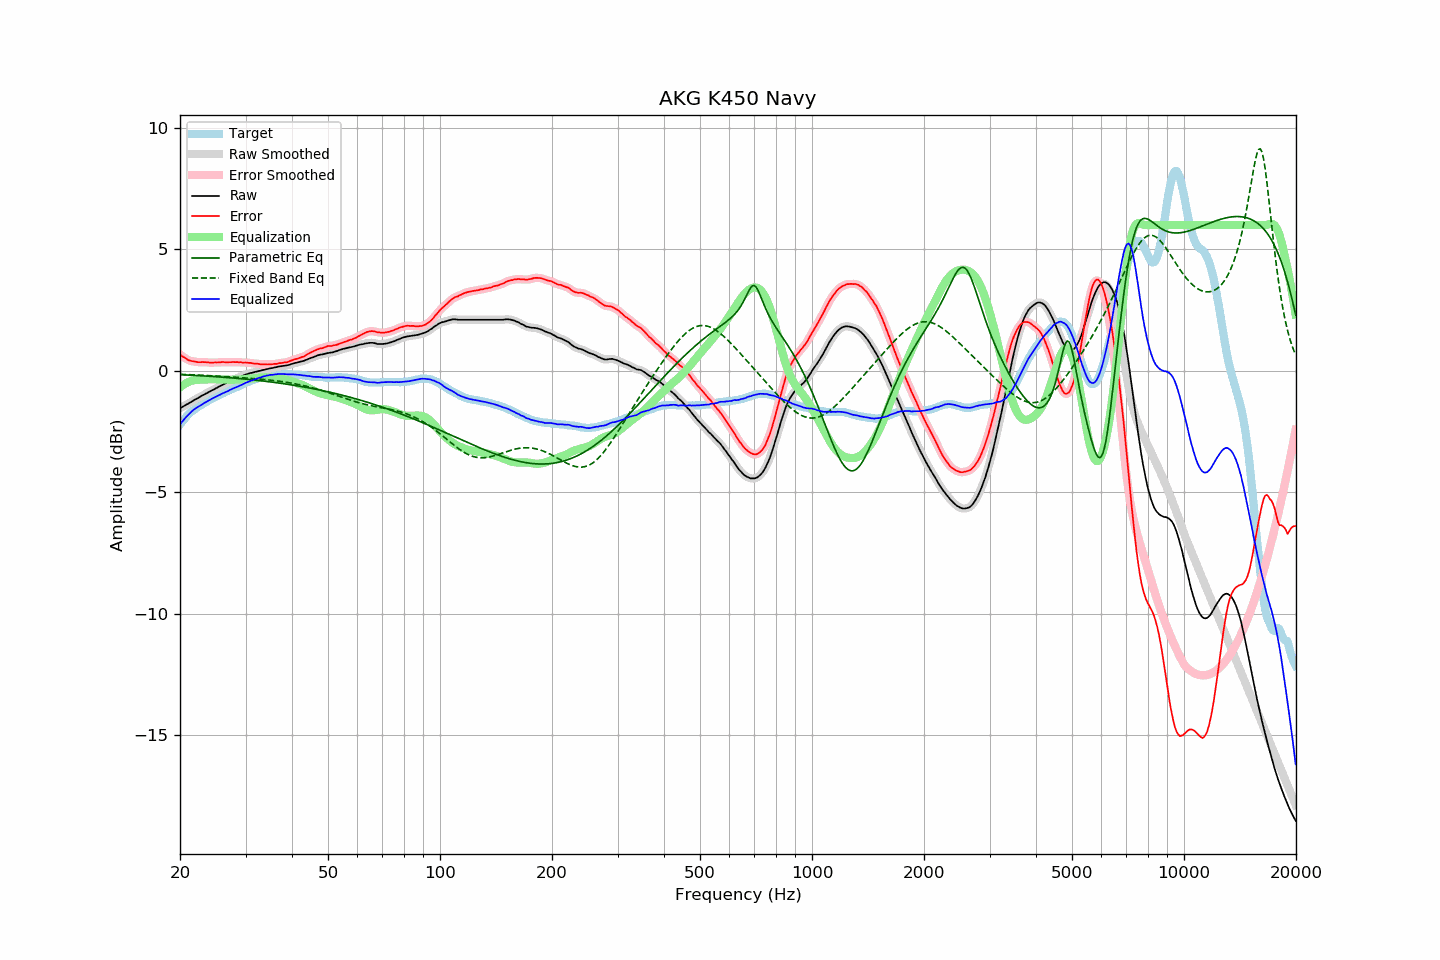

The data file committed next to this chart (first rows):
frequency, raw, error, smoothed, error_smoothed, equalization, parametric_eq, fixed_band_eq, equalized_raw, equalized_smoothed, target
20.00, -1.54, 0.67, -1.53, 0.67, -0.67, -0.16, -0.14, -2.21, -2.21, -2.21
20.20, -1.50, 0.63, -1.50, 0.63, -0.62, -0.16, -0.14, -2.12, -2.12, -2.12
20.40, -1.47, 0.57, -1.46, 0.58, -0.58, -0.16, -0.14, -2.04, -2.04, -2.04
20.61, -1.43, 0.55, -1.43, 0.54, -0.53, -0.16, -0.15, -1.96, -1.96, -1.97
20.81, -1.39, 0.50, -1.39, 0.49, -0.50, -0.17, -0.15, -1.88, -1.89, -1.88
21.02, -1.36, 0.45, -1.35, 0.46, -0.46, -0.17, -0.15, -1.82, -1.82, -1.80
21.23, -1.32, 0.43, -1.31, 0.42, -0.43, -0.17, -0.16, -1.75, -1.75, -1.74
21.44, -1.27, 0.41, -1.28, 0.41, -0.41, -0.18, -0.16, -1.69, -1.69, -1.68
21.66, -1.24, 0.40, -1.23, 0.40, -0.39, -0.18, -0.16, -1.63, -1.63, -1.63
21.87, -1.19, 0.39, -1.20, 0.38, -0.38, -0.18, -0.16, -1.57, -1.58, -1.58
22.09, -1.16, 0.38, -1.16, 0.37, -0.37, -0.19, -0.17, -1.53, -1.53, -1.53
22.31, -1.12, 0.36, -1.12, 0.36, -0.37, -0.19, -0.17, -1.49, -1.49, -1.48
22.54, -1.09, 0.36, -1.08, 0.36, -0.36, -0.20, -0.17, -1.45, -1.45, -1.44
22.76, -1.05, 0.36, -1.05, 0.36, -0.36, -0.20, -0.18, -1.41, -1.41, -1.40
22.99, -1.01, 0.37, -1.01, 0.36, -0.36, -0.20, -0.18, -1.36, -1.37, -1.37
23.22, -0.98, 0.36, -0.97, 0.36, -0.35, -0.21, -0.18, -1.33, -1.33, -1.33
23.45, -0.94, 0.36, -0.94, 0.36, -0.35, -0.21, -0.19, -1.29, -1.29, -1.29
23.69, -0.91, 0.35, -0.90, 0.35, -0.35, -0.22, -0.19, -1.26, -1.25, -1.26
23.92, -0.87, 0.35, -0.87, 0.34, -0.35, -0.22, -0.19, -1.21, -1.21, -1.21
24.16, -0.84, 0.33, -0.83, 0.34, -0.35, -0.22, -0.20, -1.18, -1.18, -1.17
24.40, -0.80, 0.34, -0.80, 0.34, -0.34, -0.23, -0.20, -1.14, -1.14, -1.14
24.65, -0.77, 0.34, -0.76, 0.34, -0.34, -0.23, -0.21, -1.11, -1.11, -1.11
24.89, -0.72, 0.35, -0.73, 0.35, -0.34, -0.24, -0.21, -1.07, -1.07, -1.08
25.14, -0.69, 0.34, -0.69, 0.35, -0.35, -0.24, -0.21, -1.04, -1.04, -1.04
25.39, -0.65, 0.35, -0.66, 0.35, -0.35, -0.25, -0.22, -1.00, -1.01, -1.01
25.65, -0.63, 0.34, -0.62, 0.35, -0.35, -0.25, -0.22, -0.98, -0.97, -0.97
25.91, -0.59, 0.36, -0.59, 0.36, -0.35, -0.26, -0.22, -0.94, -0.94, -0.95
26.16, -0.56, 0.36, -0.56, 0.36, -0.36, -0.26, -0.23, -0.91, -0.91, -0.92
26.43, -0.53, 0.36, -0.53, 0.36, -0.36, -0.27, -0.23, -0.88, -0.88, -0.88
26.69, -0.50, 0.36, -0.50, 0.36, -0.36, -0.27, -0.24, -0.85, -0.85, -0.85
26.96, -0.47, 0.36, -0.46, 0.35, -0.36, -0.28, -0.24, -0.83, -0.82, -0.82
27.23, -0.43, 0.36, -0.43, 0.36, -0.36, -0.28, -0.25, -0.79, -0.79, -0.78
27.50, -0.40, 0.36, -0.40, 0.36, -0.36, -0.29, -0.25, -0.76, -0.76, -0.75
27.77, -0.37, 0.37, -0.36, 0.36, -0.36, -0.29, -0.25, -0.73, -0.73, -0.73
28.05, -0.34, 0.36, -0.34, 0.36, -0.36, -0.30, -0.26, -0.70, -0.70, -0.69
28.33, -0.32, 0.36, -0.31, 0.36, -0.36, -0.30, -0.26, -0.67, -0.67, -0.68
28.62, -0.29, 0.36, -0.28, 0.36, -0.36, -0.31, -0.27, -0.64, -0.64, -0.65
28.90, -0.26, 0.35, -0.26, 0.36, -0.36, -0.32, -0.27, -0.61, -0.61, -0.61
29.19, -0.23, 0.36, -0.23, 0.35, -0.35, -0.32, -0.28, -0.58, -0.58, -0.59
29.48, -0.21, 0.33, -0.20, 0.35, -0.35, -0.33, -0.28, -0.55, -0.55, -0.54
29.78, -0.18, 0.34, -0.17, 0.34, -0.34, -0.33, -0.29, -0.52, -0.52, -0.52
30.08, -0.15, 0.35, -0.15, 0.34, -0.34, -0.34, -0.29, -0.49, -0.49, -0.49
30.38, -0.13, 0.34, -0.12, 0.34, -0.33, -0.35, -0.30, -0.46, -0.46, -0.46
30.68, -0.11, 0.33, -0.11, 0.33, -0.33, -0.35, -0.30, -0.43, -0.43, -0.43
30.99, -0.09, 0.33, -0.09, 0.32, -0.32, -0.36, -0.31, -0.41, -0.41, -0.41
31.30, -0.08, 0.31, -0.07, 0.31, -0.31, -0.37, -0.31, -0.39, -0.39, -0.39
31.61, -0.06, 0.30, -0.06, 0.31, -0.31, -0.37, -0.32, -0.36, -0.36, -0.36
31.93, -0.04, 0.30, -0.04, 0.30, -0.30, -0.38, -0.32, -0.33, -0.34, -0.34
32.24, -0.03, 0.29, -0.02, 0.29, -0.29, -0.39, -0.33, -0.32, -0.31, -0.32
32.57, -0.01, 0.29, -0.01, 0.28, -0.28, -0.40, -0.33, -0.29, -0.29, -0.29
32.89, 0.00, 0.27, 0.01, 0.27, -0.28, -0.40, -0.34, -0.27, -0.27, -0.26
33.22, 0.02, 0.27, 0.02, 0.27, -0.27, -0.41, -0.35, -0.25, -0.25, -0.24
33.55, 0.04, 0.27, 0.04, 0.27, -0.27, -0.42, -0.35, -0.22, -0.23, -0.23
33.89, 0.05, 0.27, 0.06, 0.27, -0.27, -0.43, -0.36, -0.21, -0.21, -0.22
34.23, 0.07, 0.26, 0.07, 0.27, -0.27, -0.43, -0.37, -0.19, -0.19, -0.19
34.57, 0.08, 0.27, 0.09, 0.27, -0.27, -0.44, -0.37, -0.18, -0.18, -0.18
34.92, 0.10, 0.28, 0.10, 0.27, -0.27, -0.45, -0.38, -0.17, -0.17, -0.17
35.27, 0.11, 0.27, 0.11, 0.28, -0.28, -0.46, -0.39, -0.16, -0.16, -0.15
35.62, 0.12, 0.28, 0.13, 0.28, -0.28, -0.47, -0.39, -0.16, -0.15, -0.16
35.97, 0.14, 0.29, 0.14, 0.29, -0.29, -0.48, -0.40, -0.14, -0.15, -0.15
... 635 more rows
